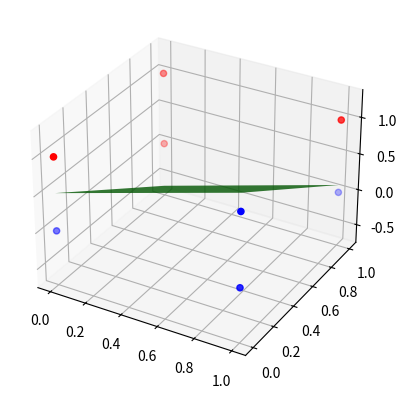

This chart was generated by the following Python code:
# -*- coding: utf-8 -*-
"""
Created on Mon Mar 21 14:47:33 2022

[redacted]
"""

import numpy as np
import matplotlib.pyplot as plt
from mpl_toolkits.mplot3d import axes3d


def hardlims(n):
    if(n>=0):
        return 1
    else:
        return 0





"""
               Conjunto vector-clase
               (x,y,z):clase
"""      




clases = { 
            (0,0,0):0,
            (0,0,1):1,
            (0,1,0):1,
            (0,1,1):1,
            (1,0,0):0,
            (1,0,1):0,
            (1,1,0):0,
            (1,1,1):1
          }

x1 = []
y1 = []
z1 = []
x2 = []
y2 = []
z2 = []

for i in clases:
    if clases[i] == 0:
        x1.append(i[0])
        y1.append(i[1])
        z1.append(i[2])
    else:
        x2.append(i[0])
        y2.append(i[1])
        z2.append(i[2])


"""" Generamos un vector con tres componentes aleatorias
     entre 1 y 0 y un bias aleatorio

"""

w = np.array((np.random.rand(),np.random.rand(),np.random.rand()))     
b = np.random.rand()


print("w(0) = "+str(w)+"   b(0) = "+str(b))

epoca = 1
iteracion = 1

validacion = 0


alpha = 0.5
t = 0
errores = []
epocas = []
"""Entrenando el perceptron con las reglas"""

while validacion == 0:
    print("\n\n--------------------------------------")
    print("   Epoca "+str(epoca))
    k = 0
    iteracion = 0
    et = 0
    for i in clases:
        iteracion += 1
        t += 1
        a = np.dot(np.array(i),w) + b
        s = hardlims(a)
            
        e = clases[i] - s
        et += abs(e)
        if e == 0:
            k += 1
            
        wa = w
        ba = b
        b = b + e
        w = w + e*alpha*np.array(i)
        
        print("\n\n\tIteracion "+str(iteracion))
        print("\t\t"+str(np.array(i))+" "+str(w)+" + "+str(b)+" = "+str(a))
        print("\t\t s = "+str(s)+", e = "+str(e))
        print("\n\t\t w("+str(t)+") = "+str(wa)+" + ("+str(e)+")("+str(alpha)+")"+str(np.array(i))+" = "+str(w))
        print("\t\t b("+str(t)+") = "+str(ba)+" + "+str(e)+" = "+str(b))
    
    if k == len(clases):
        validacion = 1
    epocas.append(epoca)
    errores.append(et)
    epoca += 1    
        
print("\n\n\n Finalmente   w = "+str(w)+",    b = "+str(b))


fig = plt.figure()
ax1 = fig.add_subplot(111, projection='3d')


ax1.scatter(x1,y1,z1, color="blue")
ax1.scatter(x2,y2,z2, color="red")

xx, yy = np.meshgrid(range(2),range(2)) 
xx = xx
yy = yy
z = (-w[0]*xx - w[1]*yy - b)*1./w[2]

ax1.plot_surface(xx,yy,z, alpha=0.8,color="green")